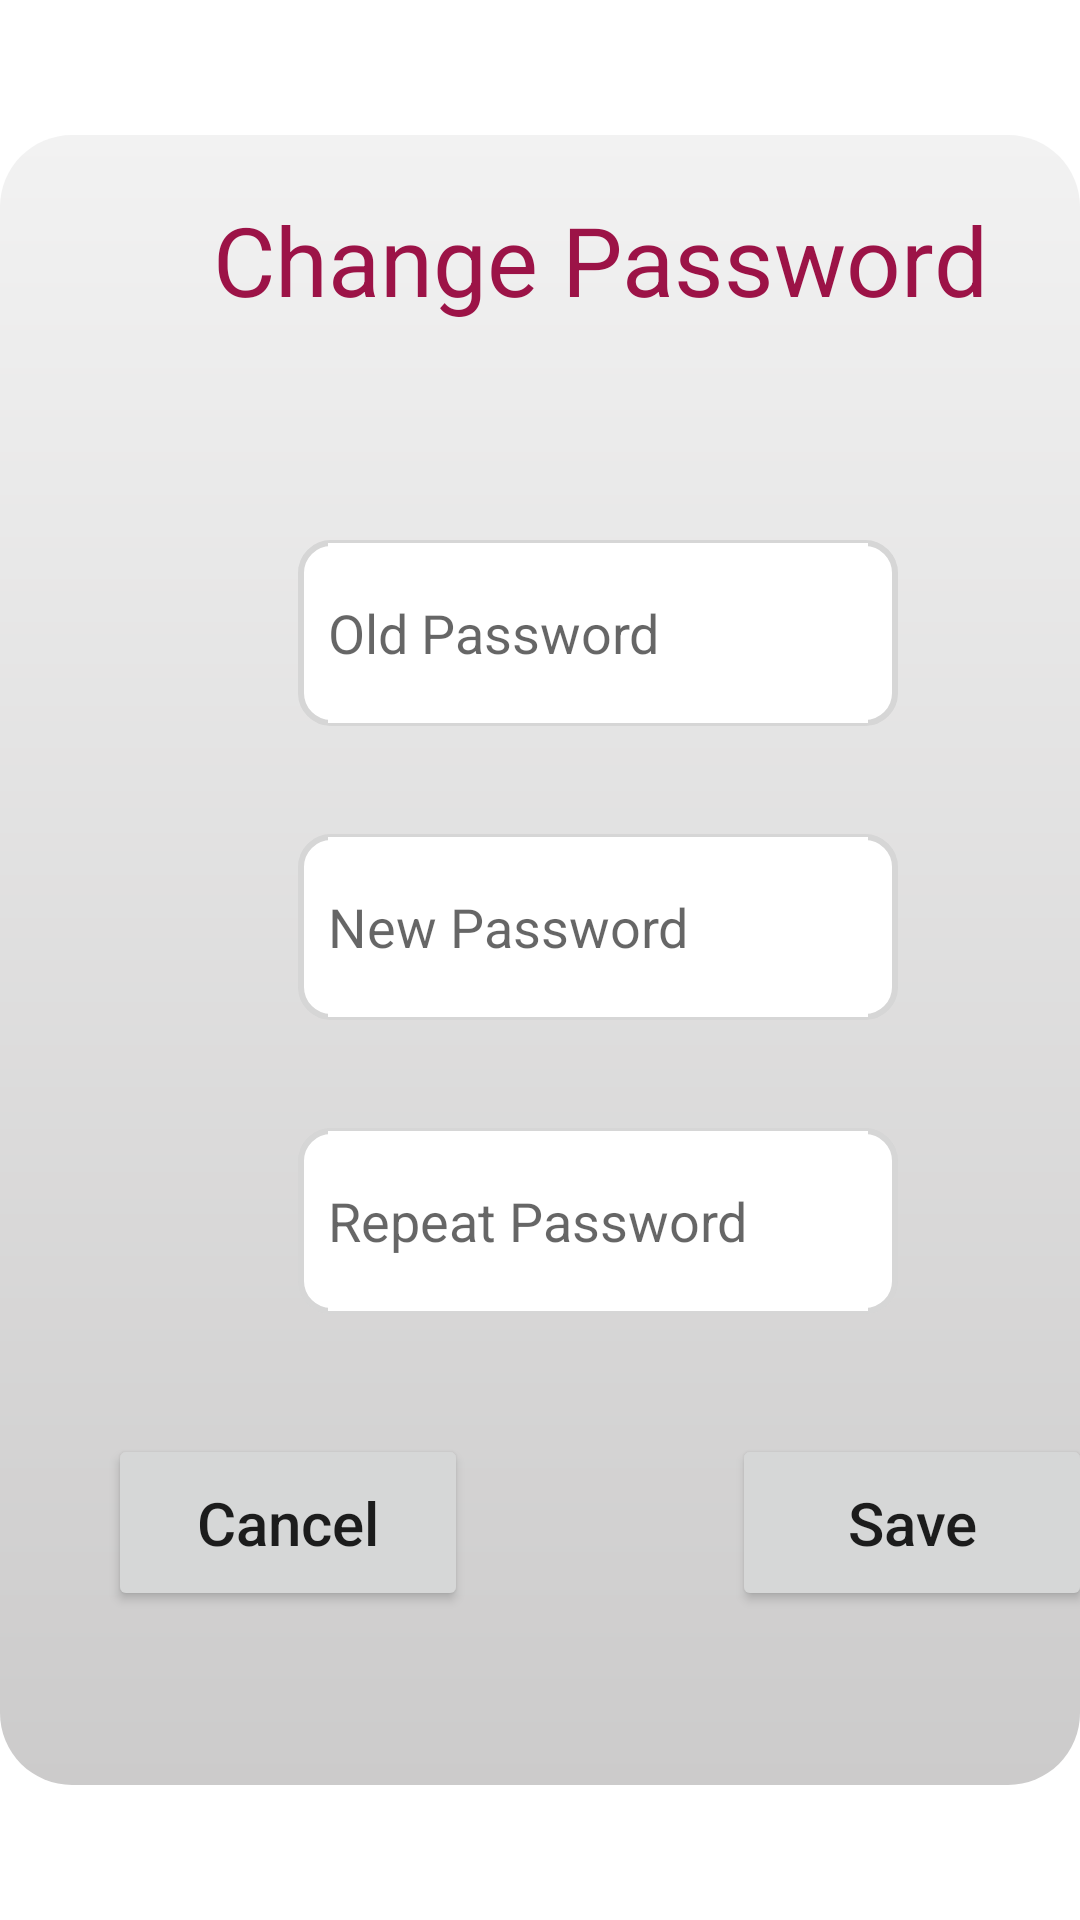

Layout XML and referenced resources for this Android screen:
<!-- AndroidManifest.xml: application theme AppTheme -->
<!-- res/layout/dialog_change_password.xml -->
<?xml version="1.0" encoding="utf-8"?>
<androidx.constraintlayout.widget.ConstraintLayout xmlns:android="http://schemas.android.com/apk/res/android"
    android:layout_width="match_parent"
    android:layout_height="match_parent"
    xmlns:app="http://schemas.android.com/apk/res-auto"
    xmlns:tools="http://schemas.android.com/tools"
    tools:background="@color/black">

    <com.google.android.material.card.MaterialCardView
        android:id="@+id/ccTrip"
        android:layout_width="match_parent"
        android:layout_height="wrap_content"
        app:cardCornerRadius="24dp"
        app:cardElevation="0dp"
        android:background="@drawable/background"
        app:layout_constraintStart_toStartOf="parent"
        app:layout_constraintEnd_toEndOf="parent"
        app:layout_constraintBottom_toBottomOf="parent"
        app:layout_constraintTop_toTopOf="parent">

        <androidx.constraintlayout.widget.ConstraintLayout
            android:layout_width="400dp"
            android:layout_height="550dp"
            android:background="@drawable/background">

            <TextView
                android:id="@+id/title"
                android:layout_width="wrap_content"
                android:layout_height="wrap_content"
                android:layout_marginTop="20dp"
                android:text="@string/change_pwd"
                android:textSize="32sp"
                android:textColor="@color/text_color"
                app:layout_constraintTop_toTopOf="parent"
                app:layout_constraintStart_toStartOf="parent"
                app:layout_constraintEnd_toEndOf="parent"/>

            <LinearLayout
                android:id="@+id/linearLayout"
                android:layout_width="200dp"
                android:layout_height="wrap_content"
                android:layout_marginTop="36dp"
                android:background="@drawable/login_card"
                android:orientation="vertical"
                app:layout_constraintEnd_toEndOf="parent"
                app:layout_constraintHorizontal_bias="0.497"
                app:layout_constraintStart_toStartOf="parent"
                app:layout_constraintTop_toBottomOf="@+id/linearLayout3">

                <EditText
                    android:id="@+id/new_password"
                    android:layout_width="match_parent"
                    android:layout_height="60dp"
                    android:layout_marginStart="10dp"
                    android:layout_marginTop="1dp"
                    android:layout_marginEnd="10dp"
                    android:layout_marginBottom="1dp"
                    android:background="@color/white"
                    android:ems="10"
                    android:hint="@string/new_password"
                    android:inputType="text"
                    app:layout_constraintEnd_toEndOf="parent"
                    app:layout_constraintHorizontal_bias="0.498"
                    app:layout_constraintStart_toStartOf="parent"
                    app:layout_constraintTop_toBottomOf="@+id/textView_pname"
                    tools:ignore="TextFields" />
            </LinearLayout>

            <LinearLayout
                android:id="@+id/linearLayout3"
                android:layout_width="200dp"
                android:layout_height="wrap_content"
                android:layout_marginTop="72dp"
                android:background="@drawable/login_card"
                android:orientation="vertical"
                app:layout_constraintEnd_toEndOf="parent"
                app:layout_constraintHorizontal_bias="0.497"
                app:layout_constraintStart_toStartOf="parent"
                app:layout_constraintTop_toBottomOf="@+id/title">

                <EditText
                    android:id="@+id/old_password"
                    android:layout_width="match_parent"
                    android:layout_height="60dp"
                    android:layout_marginStart="10dp"
                    android:layout_marginTop="1dp"
                    android:layout_marginEnd="10dp"
                    android:layout_marginBottom="1dp"
                    android:background="@color/white"
                    android:ems="10"
                    android:hint="@string/old_password"
                    android:inputType="text"
                    app:layout_constraintEnd_toEndOf="parent"
                    app:layout_constraintHorizontal_bias="0.498"
                    app:layout_constraintStart_toStartOf="parent"
                    app:layout_constraintTop_toBottomOf="@+id/textView_pname"
                    tools:ignore="TextFields" />
            </LinearLayout>

            <LinearLayout
                android:id="@+id/linearLayout2"
                android:layout_width="200dp"
                android:layout_height="wrap_content"
                android:layout_marginTop="36dp"
                android:background="@drawable/login_card"
                android:orientation="vertical"
                app:layout_constraintEnd_toEndOf="parent"
                app:layout_constraintHorizontal_bias="0.497"
                app:layout_constraintStart_toStartOf="parent"
                app:layout_constraintTop_toBottomOf="@+id/linearLayout">

                <EditText
                    android:id="@+id/repeat_new"
                    android:layout_width="match_parent"
                    android:layout_height="60dp"
                    android:layout_marginStart="10dp"
                    android:layout_marginTop="1dp"
                    android:layout_marginEnd="10dp"
                    android:layout_marginBottom="1dp"
                    android:background="@color/white"
                    android:ems="10"
                    android:hint="@string/repeat_password"
                    android:inputType="text"
                    app:layout_constraintEnd_toEndOf="parent"
                    app:layout_constraintHorizontal_bias="0.498"
                    app:layout_constraintStart_toStartOf="parent"
                    app:layout_constraintTop_toBottomOf="@+id/textView_pname"
                    tools:ignore="TextFields" />
            </LinearLayout>

            <Button
                android:id="@+id/btn_save_password"
                android:layout_width="120dp"
                android:layout_height="wrap_content"
                android:layout_gravity="center"
                android:layout_marginTop="40dp"
                android:layout_marginEnd="36dp"
                android:gravity="center"
                android:paddingVertical="16dp"
                android:text="@string/save"
                android:textAllCaps="false"
                android:textSize="20sp"
                android:visibility="visible"
                app:cornerRadius="16dp"
                app:layout_constraintEnd_toEndOf="parent"
                app:layout_constraintTop_toBottomOf="@+id/linearLayout2" />

            <Button
                android:id="@+id/btn_cancel"
                android:layout_width="120dp"
                android:layout_height="wrap_content"
                android:layout_gravity="center"
                android:layout_marginStart="36dp"
                android:layout_marginTop="40dp"
                android:gravity="center"
                android:paddingVertical="16dp"
                android:text="@string/cancel"
                android:textAllCaps="false"
                android:textSize="20sp"
                android:visibility="visible"
                app:cornerRadius="16dp"
                app:layout_constraintStart_toStartOf="parent"
                app:layout_constraintTop_toBottomOf="@+id/linearLayout2" />

        </androidx.constraintlayout.widget.ConstraintLayout>
    </com.google.android.material.card.MaterialCardView>

</androidx.constraintlayout.widget.ConstraintLayout>
<!-- resources referenced by this layout -->
<resources>
  <color name="black">#FF000000</color>
  <color name="text_color">#9C1347</color>
  <color name="white">#FFFFFFFF</color>
  <!-- drawable background (drawable) -->
  <?xml version="1.0" encoding="utf-8"?>
  <shape xmlns:android="http://schemas.android.com/apk/res/android">
      <gradient
          android:startColor="@color/screen_background"
          android:endColor="#CCCBCB"
          android:angle="270">
      </gradient>
  </shape>
  <!-- drawable login_card (drawable) -->
  <?xml version="1.0" encoding="utf-8"?>
  <shape xmlns:android="http://schemas.android.com/apk/res/android">
  
      <corners android:radius="10dp">
      </corners>
      <solid android:color="@color/white"></solid>
      <stroke android:color="#D6D6D6" android:width="2dp"></stroke>
  
  </shape>
  <string name="cancel">Cancel</string>
  <string name="change_pwd">Change Password</string>
  <string name="new_password">New Password</string>
  <string name="old_password">Old Password</string>
  <string name="repeat_password">Repeat Password</string>
  <string name="save">Save</string>
  <style name="AppTheme" parent="Theme.MaterialComponents.Light.NoActionBar">
          
          <item name="colorPrimary">@color/button_color</item>
          <item name="colorPrimaryVariant">@color/purple_700</item>
          <item name="colorOnPrimary">@color/white</item>
          
          <item name="colorSecondary">@color/teal_200</item>
          <item name="colorSecondaryVariant">@color/teal_700</item>
          <item name="colorOnSecondary">@color/black</item>
      </style>
  <color name="screen_background">#F2F2F2</color>
  <color name="button_color">#A3305C</color>
  <color name="purple_700">#FF3700B3</color>
  <color name="teal_200">#FF03DAC5</color>
  <color name="teal_700">#FF018786</color>
</resources>
